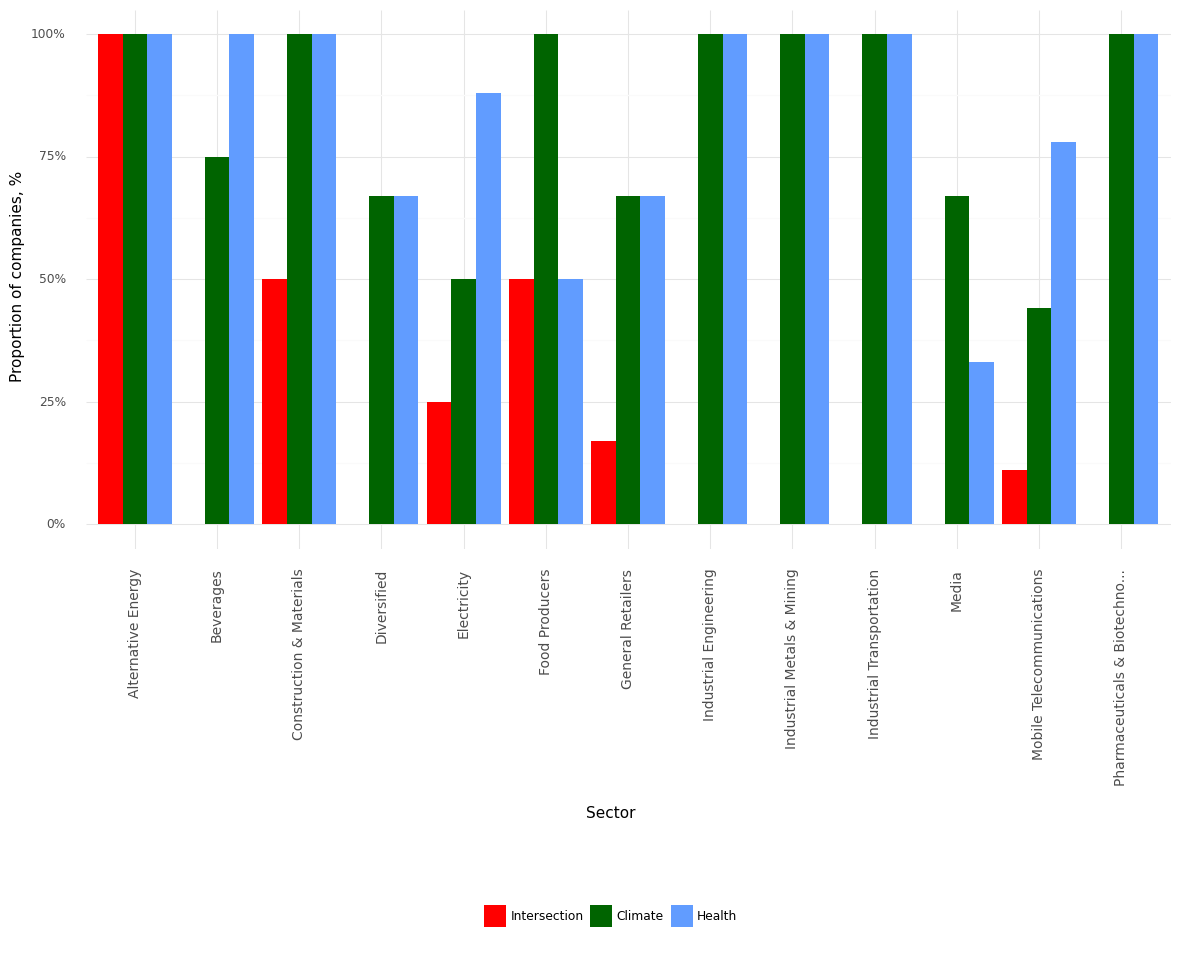

Source data for this figure (header and first rows):
, Sector, Climate, Health, Intersection, Year
0, Alternative Energy, 1.0, 1.0, 1.0, 2022
1, Beverages, 0.75, 1.0, 0.0, 2022
2, Construction & Materials, 1.0, 1.0, 0.5, 2022
3, Diversified, 0.67, 0.67, 0.0, 2022
4, Electricity, 0.5, 0.88, 0.25, 2022
5, Food Producers, 1.0, 0.5, 0.5, 2022
6, General Retailers, 0.67, 0.67, 0.17, 2022
7, Industrial Engineering, 1.0, 1.0, 0.0, 2022
8, Industrial Metals & Mining, 1.0, 1.0, 0.0, 2022
9, Industrial Transportation, 1.0, 1.0, 0.0, 2022
10, Media, 0.67, 0.33, 0.0, 2022
11, Mobile Telecommunications, 0.44, 0.78, 0.11, 2022
12, Pharmaceuticals & Biotechno..., 1.0, 1.0, 0.0, 2022
